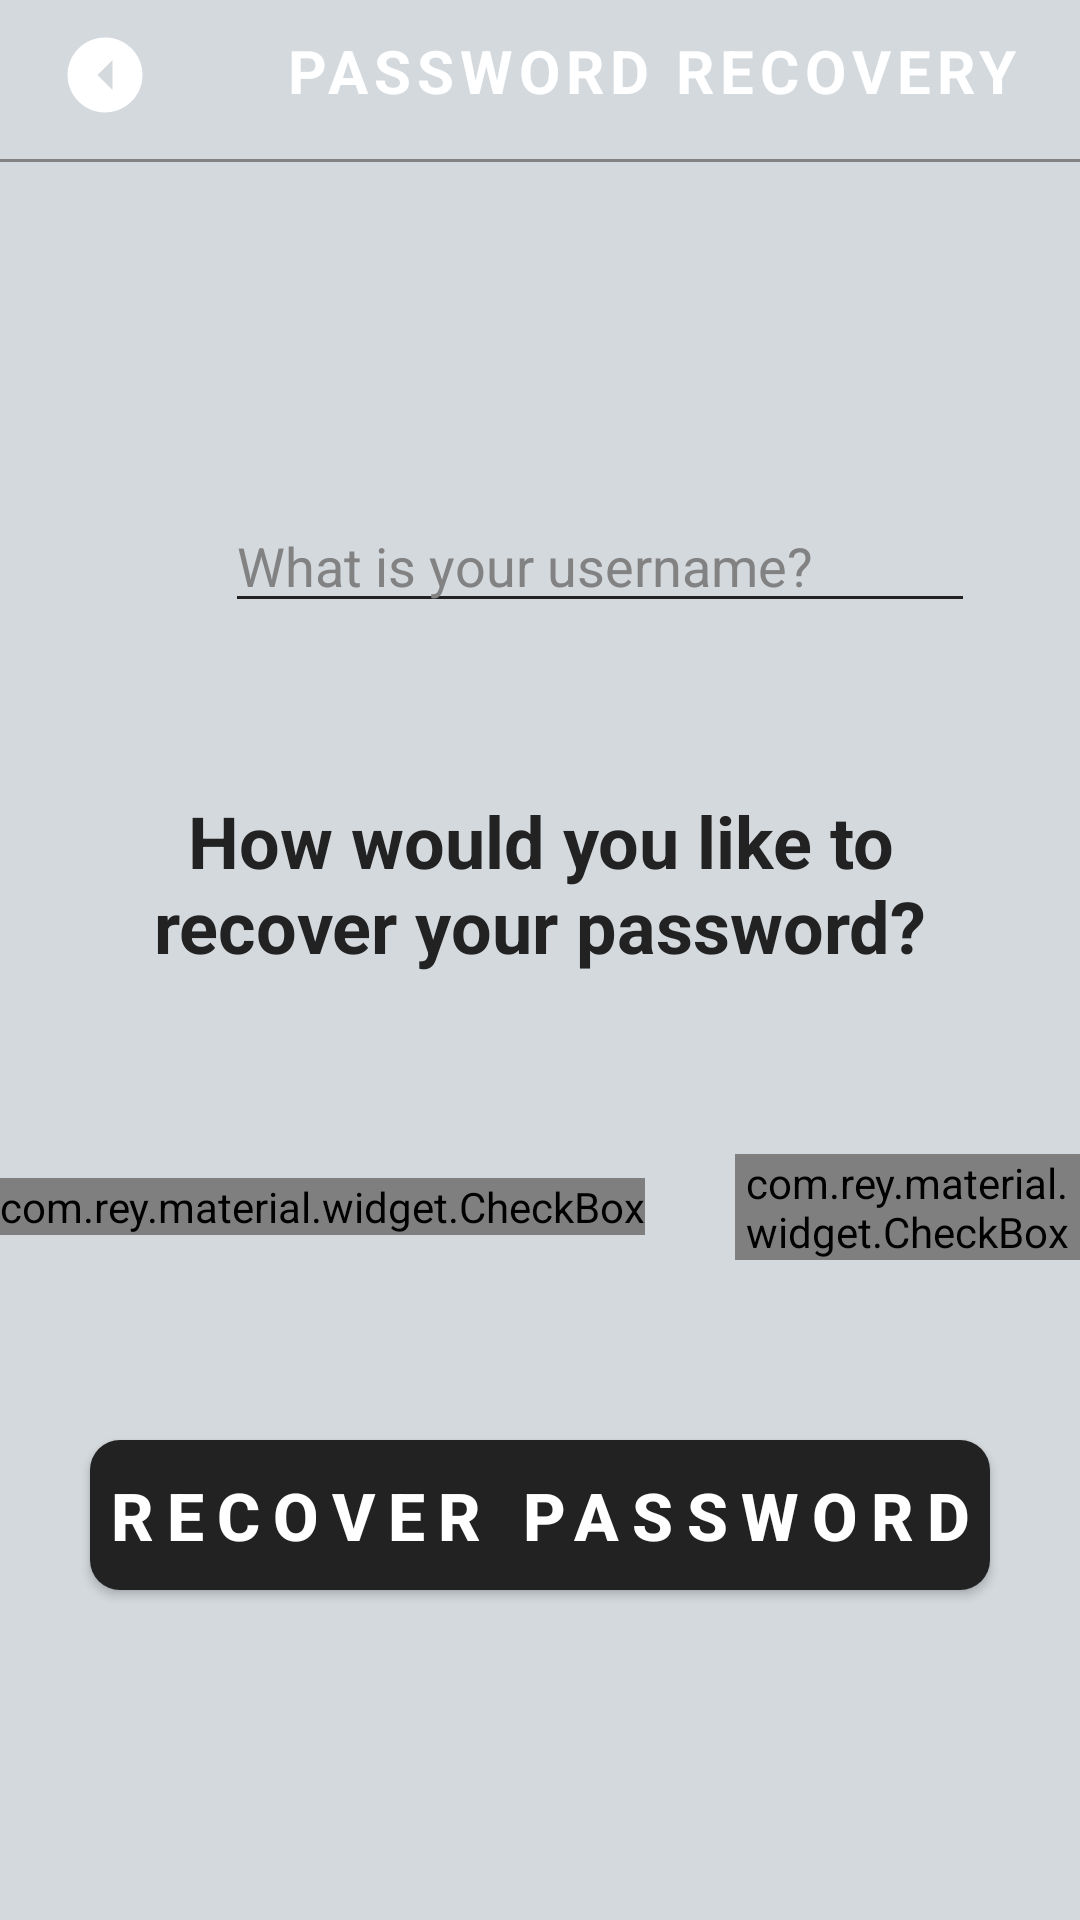

Layout XML and referenced resources for this Android screen:
<!-- AndroidManifest.xml: application theme Theme.Gorilla_NFT_app -->
<!-- res/layout/activity_password_recovery.xml -->
<?xml version="1.0" encoding="utf-8"?>
<RelativeLayout xmlns:android="http://schemas.android.com/apk/res/android"
    xmlns:app="http://schemas.android.com/apk/res-auto"
    xmlns:tools="http://schemas.android.com/tools"
    android:layout_width="match_parent"
    android:layout_height="match_parent"
    android:background="@color/bg_light_grey"
    tools:context=".PasswordRecoveryActivity">

    <RelativeLayout
        android:id="@+id/app__password_recovery_top_bar"
        android:layout_width="match_parent"
        android:layout_height="50dp"
        android:elevation="5dp"
        android:gravity="center_vertical">

        <Button
            android:id="@+id/app__password_recovery_back_btn"
            android:layout_width="30dp"
            android:layout_height="30dp"
            android:layout_alignParentStart="true"
            android:layout_marginStart="20dp"
            android:rotation="90"
            android:background="@drawable/go_back_arrow"/>

        <TextView
            android:layout_width="wrap_content"
            android:layout_height="wrap_content"
            android:layout_alignParentEnd="true"
            android:text="Password recovery"
            android:letterSpacing="0.1"
            android:textAllCaps="true"
            android:textSize="20sp"
            android:textStyle="bold"
            android:textColor="@color/white"
            android:layout_marginEnd="20dp"/>
    </RelativeLayout>

    <ImageView
        android:layout_width="match_parent"
        android:layout_height="1dp"
        android:src="@drawable/line"
        android:layout_below="@id/app__password_recovery_top_bar"
        android:layout_marginTop="3dp"
        app:tint="@color/unavailable1"/>

    <RelativeLayout
        android:layout_width="match_parent"
        android:layout_height="match_parent"
        android:gravity="center"
        android:visibility="visible"
        android:layout_below="@+id/app__password_recovery_top_bar">

        <LinearLayout
            android:id="@+id/app__recovery_password_username_layout"
            android:layout_width="match_parent"
            android:layout_height="54dp"
            android:orientation="horizontal"
            android:gravity="center"
            android:paddingStart="35dp"
            android:paddingEnd="35dp"
            android:visibility="visible">

            <ImageView
                android:layout_width="30dp"
                android:layout_height="30dp"
                android:background="@drawable/user_login_icon"
                android:layout_marginEnd="10dp"/>

            <androidx.appcompat.widget.AppCompatEditText
                android:id="@+id/app__recovery_password_username_input"
                android:layout_width="match_parent"
                android:layout_height="wrap_content"
                android:hint="What is your username?"
                android:inputType="text"
                android:maxLines="1"
                android:paddingEnd="5dp"
                android:textColor="@color/almost_black_text"
                android:textColorHint="@color/hint_text"
                android:textCursorDrawable="@drawable/text_cursor"
                app:backgroundTint="@color/almost_black_text" />

        </LinearLayout>

        <TextView
            android:id="@+id/second_text"
            android:layout_width="match_parent"
            android:layout_height="wrap_content"
            android:layout_below="@+id/app__recovery_password_username_layout"
            android:layout_marginTop="20dp"
            android:text="How would you like to recover your password?"
            android:textAlignment="center"
            android:textSize="24sp"
            android:textStyle="bold"
            android:textColor="@color/almost_black_text"
            android:padding="30dp"
            android:visibility="visible"/>

        <LinearLayout
            android:id="@+id/checkboxes_ll"
            android:layout_width="match_parent"
            android:layout_height="wrap_content"
            android:layout_below="@+id/second_text"
            android:layout_marginTop="30dp"
            android:orientation="horizontal"
            android:gravity="center"
            >

            <com.rey.material.widget.CheckBox
                android:id="@+id/app__password_recovery_email_checkbox"
                style="@style/Material.Drawable.CheckBox"
                android:layout_width="wrap_content"
                android:layout_height="wrap_content"
                android:gravity="center_vertical"
                android:layout_marginEnd="15dp"
                android:text="Email"
                android:textColor="@color/almost_black_text"
                android:textSize="15sp"
                app:cbd_strokeColor="@color/almost_black_text"
                app:cbd_tickColor="@color/logo_purple" />

            <com.rey.material.widget.CheckBox
                android:id="@+id/app__password_recovery_sms_checkbox"
                style="@style/Material.Drawable.CheckBox"
                android:layout_width="wrap_content"
                android:layout_height="wrap_content"
                android:gravity="center_vertical"
                android:layout_marginStart="15dp"
                android:text="SMS"
                android:textColor="@color/almost_black_text"
                android:textSize="15sp"
                app:cbd_strokeColor="@color/almost_black_text"
                app:cbd_tickColor="@color/logo_purple" />

        </LinearLayout>

        <Button
            android:id="@+id/app__recovery_password_btn"
            android:layout_width="match_parent"
            android:layout_height="50dp"
            android:layout_below="@+id/checkboxes_ll"
            android:layout_marginTop="60dp"
            android:layout_marginStart="30dp"
            android:layout_marginEnd="30dp"
            android:background="@drawable/login_signup_btn"
            android:text="RECOVER PASSWORD"
            android:textAllCaps="true"
            android:textColor="@color/white"
            android:textSize="22sp"
            android:textStyle="bold"
            android:letterSpacing="0.2"
            android:focusableInTouchMode="true"
            />

    </RelativeLayout>




</RelativeLayout>
<!-- resources referenced by this layout -->
<resources>
  <color name="almost_black_text">#222222</color>
  <color name="bg_light_grey">#D4D9DE</color>
  <color name="hint_text">#828282</color>
  <color name="logo_purple">#7335B8</color>
  <color name="unavailable1">#B5B5B5</color>
  <color name="white">#FFFFFFFF</color>
  <!-- drawable go_back_arrow (drawable) -->
  <vector android:height="35dp" android:tint="#FFFFFF"
      android:viewportHeight="24" android:viewportWidth="24"
      android:width="35dp" xmlns:android="http://schemas.android.com/apk/res/android">
      <path android:fillColor="@android:color/white" android:pathData="M12,2C6.48,2 2,6.48 2,12s4.48,10 10,10 10,-4.48 10,-10S17.52,2 12,2zM12,14l-4,-4h8l-4,4z"/>
  </vector>
  <!-- drawable line (drawable) -->
  <?xml version="1.0" encoding="utf-8"?>
  <shape xmlns:android="http://schemas.android.com/apk/res/android">
  <solid android:color="@color/hint_text"></solid>
  </shape>
  <!-- drawable login_signup_btn (drawable) -->
  <?xml version="1.0" encoding="utf-8"?>
  <shape xmlns:android="http://schemas.android.com/apk/res/android">
  
      <solid
          android:color="@color/almost_black_text"
          ></solid>
      <corners
          android:radius="10dp"
          ></corners>
  </shape>
  <!-- drawable text_cursor (drawable) -->
  <?xml version="1.0" encoding="utf-8"?>
  <shape xmlns:android="http://schemas.android.com/apk/res/android">
      <size android:width="1dp"/>
      <solid android:color="#3C3C3C"/>
  </shape>
  <style name="Theme.Gorilla_NFT_app" parent="Theme.AppCompat.Light.NoActionBar">
          
          <item name="colorPrimary">@color/bg_light_grey</item>
          <item name="colorPrimaryVariant">@color/bg_light_grey</item>
          <item name="colorOnPrimary">@color/white</item>
          
          <item name="colorSecondary">@color/teal_200</item>
          <item name="colorSecondaryVariant">@color/teal_700</item>
          <item name="colorOnSecondary">@color/black</item>
          
          <item name="android:statusBarColor">?attr/colorPrimaryVariant</item>
          
      </style>
  <color name="teal_200">#FF03DAC5</color>
  <color name="teal_700">#FF018786</color>
  <color name="black">#FF000000</color>
</resources>
